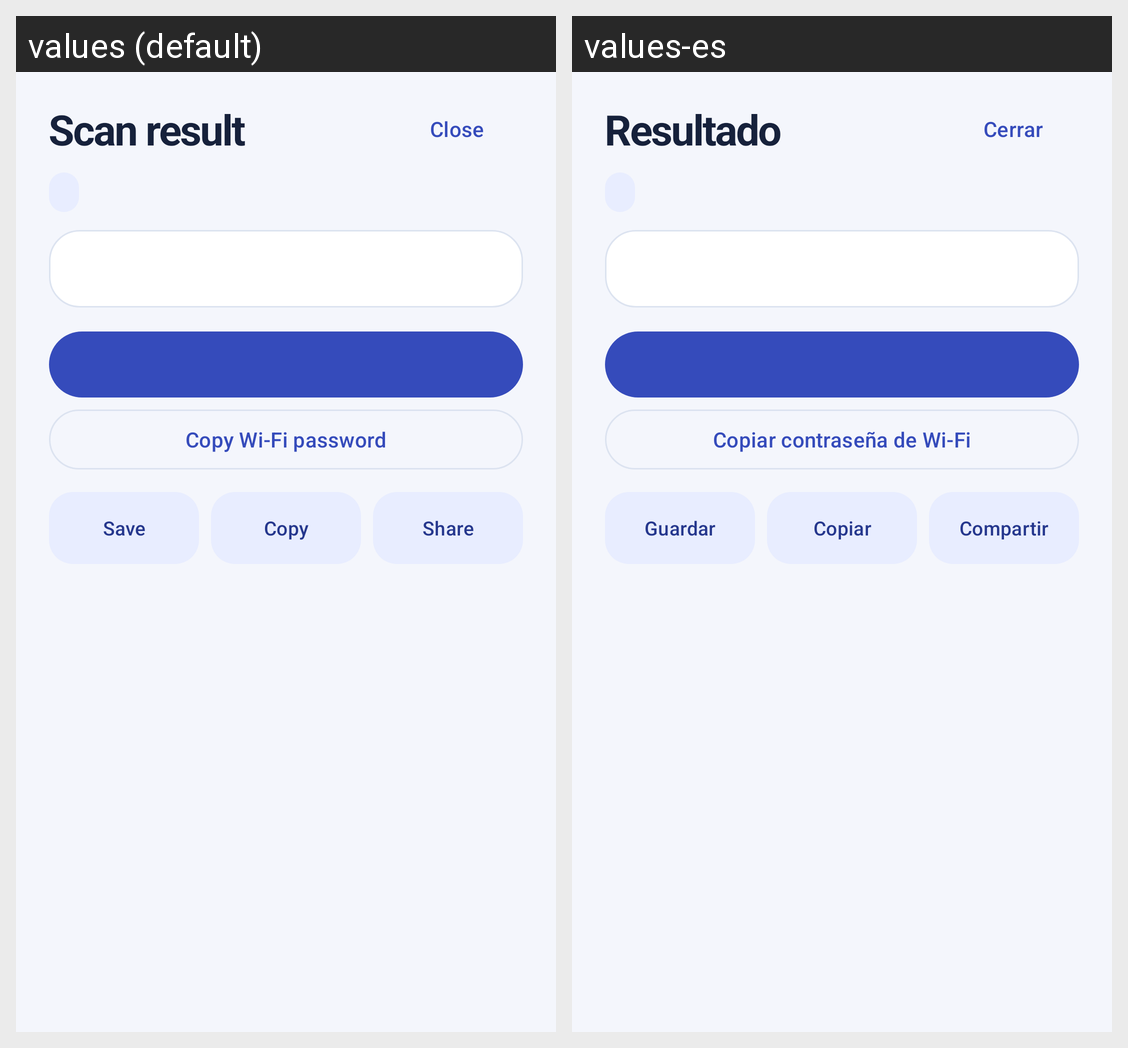

Locale-by-locale string values for the Android screen shown in this grid:
Android screen res/layout/dialog_result.xml rendered under 2 locales, left to right: values (default), values-es. Device: Nexus 5 (rendered at 1080×1920; each locale shown at half size, 540×960, under a caption strip naming it); theme Theme.ScanCode.
Strings drawn on this screen, with the default value and each locale's value (text and hints the layout hard-codes, and strings that could not be matched under every locale, appear in the picture but are not listed):

result_title
  values: Scan result
  values-es: Resultado

close
  values: Close
  values-es: Cerrar

copy_password
  values: Copy Wi-Fi password
  values-es: Copiar contraseña de Wi-Fi

save
  values: Save
  values-es: Guardar

copy
  values: Copy
  values-es: Copiar

share
  values: Share
  values-es: Compartir
